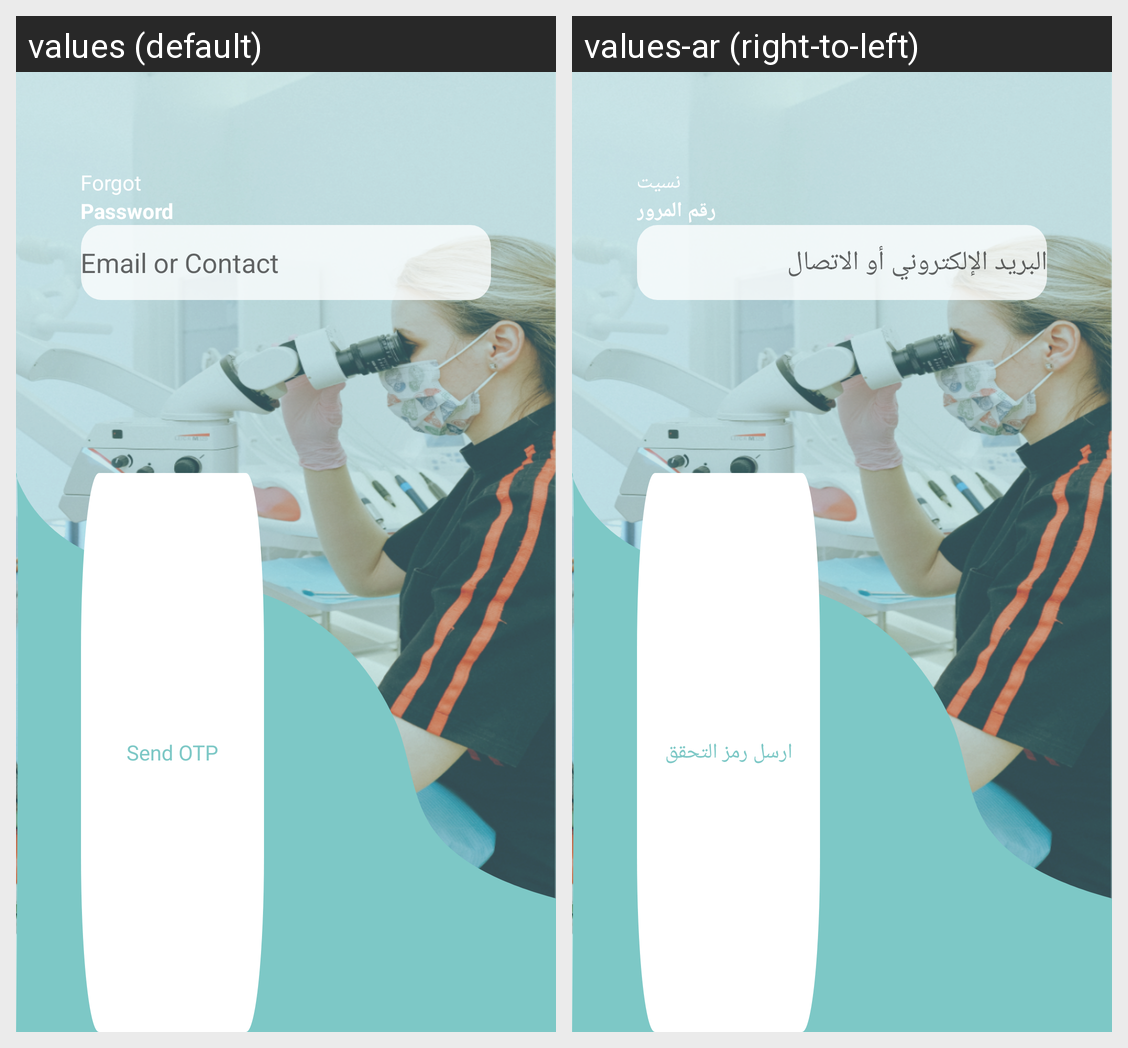

For this localized Android screen grid, give each drawn string resource with its value in every locale shown.
Android screen res/layout/activity_forgot_password.xml rendered under 2 locales, left to right: values (default), values-ar (right-to-left). Device: Nexus 5 (rendered at 1080×1920; each locale shown at half size, 540×960, under a caption strip naming it); theme AppTheme.NoActionBar.
Strings drawn on this screen, with the default value and each locale's value (text and hints the layout hard-codes, and strings that could not be matched under every locale, appear in the picture but are not listed):

send_otp
  values: Send OTP
  values-ar: ارسل رمز التحقق

forgot
  values: Forgot
  values-ar: نسيت

password
  values: Password
  values-ar: رقم المرور

email_or_contact
  values: Email or Contact
  values-ar: البريد الإلكتروني أو الاتصال
